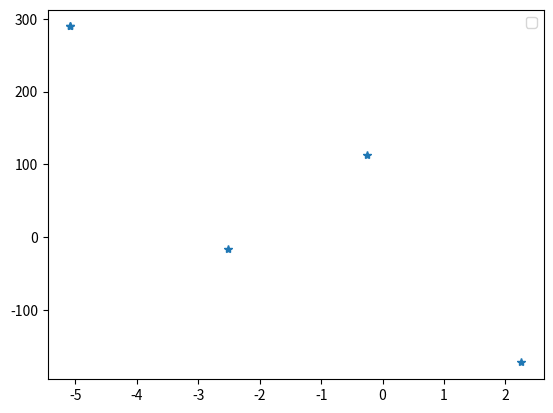

Write Python code to recreate this figure.
import numpy as np
import matplotlib.pyplot as plt

tol = 1e-6

#declare f
def f(x):
    return x**5 + 7*x**4 - 5*x**3 - 75*x**2 -36*x + 108

#declare df
def df(x):
    return 5*x**4 + 28*x**3 - 15*x**2 - 150*x - 36

#declare ddf
def ddf(x):
    return 20*x**3 + 84*x**2 - 30*x - 150

x = np.linspace( -6, 3, 30 )
print(x)

#Plot f and df
#pass

#choose method to approximate solution
def Newton( x0, f, df ):
    #Execute newton algorithm
    #return x_n, list_of_errors
    errors = []
    for i in range(100):
        x_next = x0 - f(x0)/df(x0)
        err = x_next - x0
        errors.append(np.abs(err))
        if np.abs(x_next - x0 ) < tol:
            break
        x0 = x_next
    return x0, errors

#collect possible solutions
p = [-5, -3, -1, 1.2, 2]

#Execute Newton per point
val = []
for i in p:
    val.append( Newton( i, df, ddf )[0] )

val = np.array(val)

#plot critical points
plt.plot( val, f(val), '*' )
point = [f(i) for i in x ]
plt.plot([point])

#print each solution
print('points found at')
print(val)

plt.legend()
plt.show()